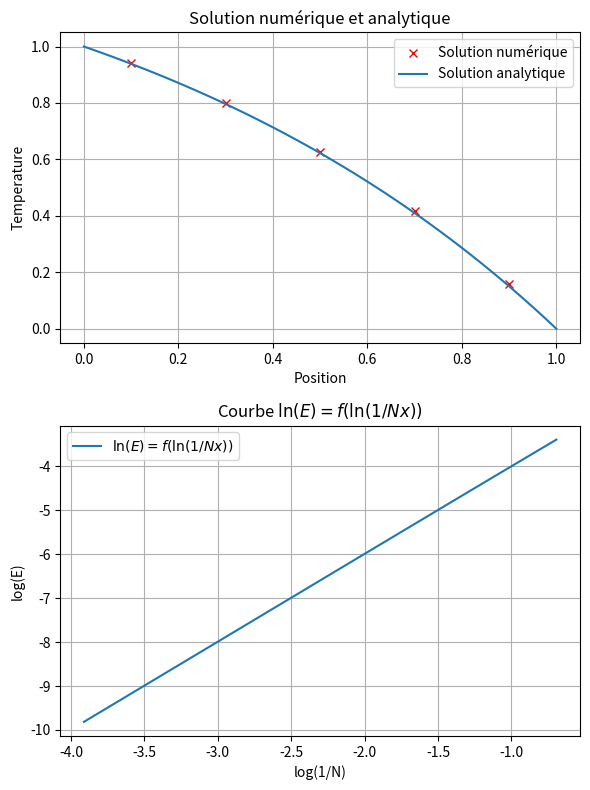
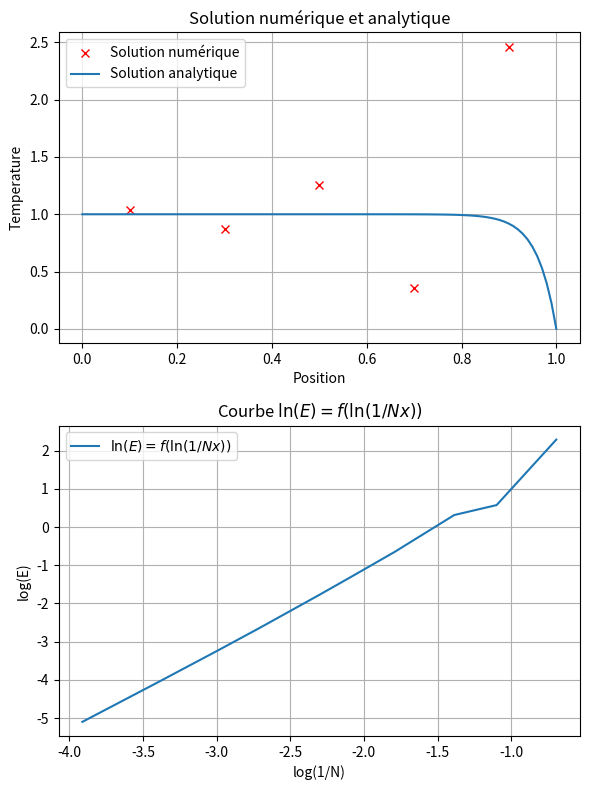
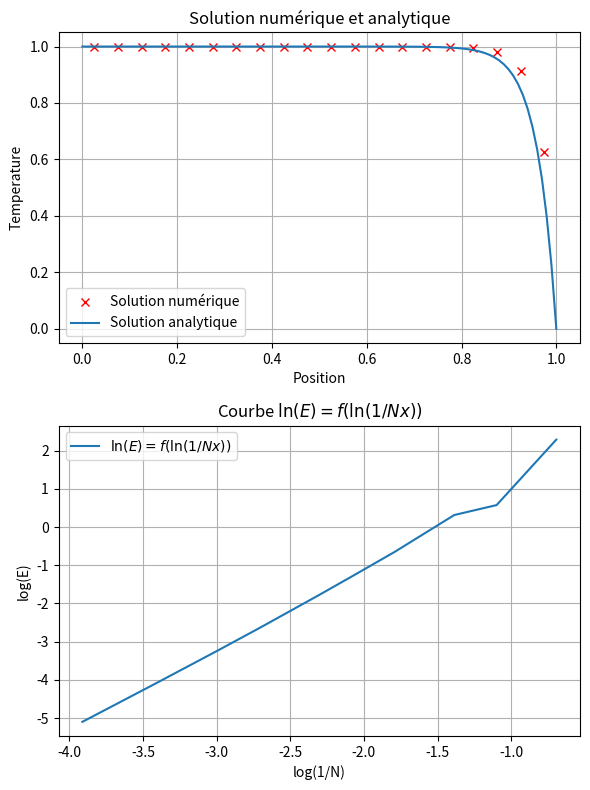
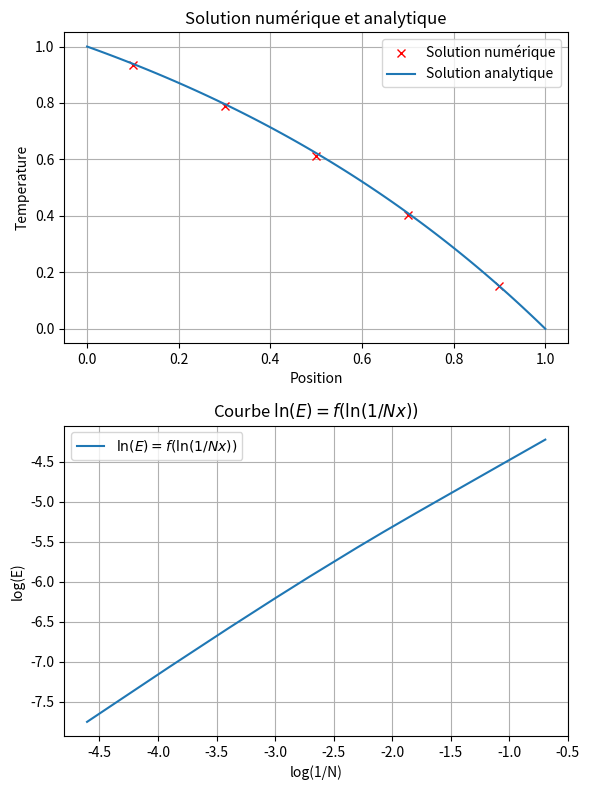
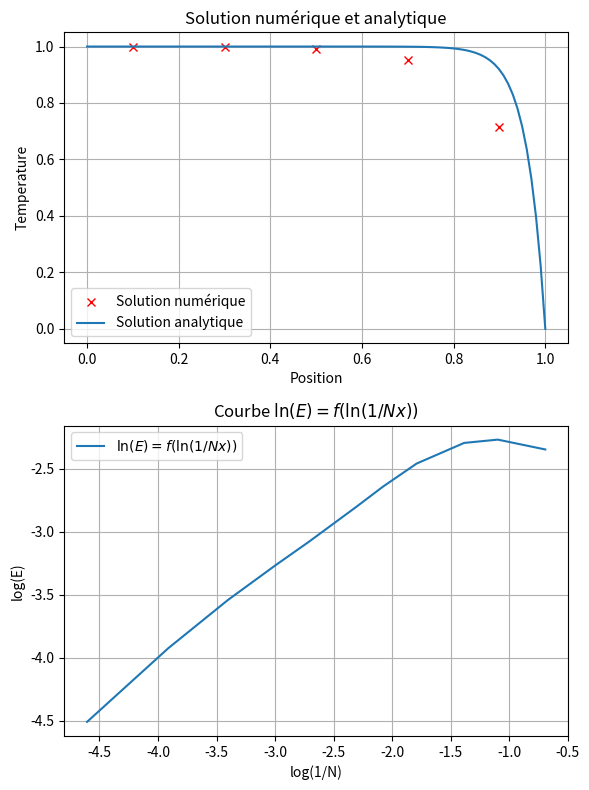

Reproduce these figures in Python, in order.
''' 
############   LAP 2    ###############
[redacted]
[redacted]
#############           ###############
'''

#%% Importations
import numpy as np
import matplotlib.pyplot as plt

#%% Fonction solution analytique
def SolAnalytique(X:np.ndarray,N,L,F,D,Ta,Tb):
    
    P = (F*N)/D

    T = ((np.exp(P*X/L)-1)/(np.exp(P)-1))*(Tb-Ta) + Ta

    return T

#%% Calculs
def CalculSchemaCentre(N,L,F,D,Ta,Tb):

    ##Initialisation des matrices
    A = np.zeros((N,N)) #Matrice des coefficients
    b = np.zeros(N)     #Second membre (CL)

    ##Calculs préléminaires
    delta_x = L/N            #Longeur du volume de control
    X = np.arange(delta_x/2,L,delta_x) #Abssisses des volumes de control

    ## Conditions aux limites
    b[0] = (2*D+F)*Ta #Condition aux limites en A
    b[-1] = (2*D-F)*Tb #Condition aux limites en B

    #Construction de la matrice A
    for i in range(N):
        if i == 0:
            A[i,i+1] = F/2-D
            A[i,i] = 3*D+F/2
        elif i == N-1:
            A[i,i-1] = -(D+F/2)
            A[i,i] = 3*D-F/2
        else:
            A[i,i-1] = -(D+F/2)
            A[i,i+1] = -(D-F/2)
            A[i,i] = 2*D

        pass

    ## Resolution du systeme
    T = np.linalg.solve(A,b)

    return X,T

def CalculUpwing(N,L,F,D,Ta,Tb):
    ##Initialisation des matrices
    A = np.zeros((N,N)) #Matrice des coefficients
    b = np.zeros(N)     #Second membre (CL)

    ##Calculs préléminaires
    delta_x = L/N            #Longeur du volume de control
    X = np.arange(delta_x/2,L,delta_x) #Abssisses des volumes de control

    #Remplissage de b
    b[0] = (2*D+F)*Ta
    b[-1] = (2*D)*Tb

    #Remplissage de la matrice A
    for i in range(N):
        if i == 0:
            A[i,i+1] = -(D + np.max([0,-F]))
            A[i,i] = 3*D+F
        elif i == N-1:
            A[i,i-1] = -(D + np.max([0,F]))
            A[i,i] = 3*D+F
        else:
            A[i,i-1] = -(D + np.max([0,F]))
            A[i,i+1] = -(D + np.max([0,-F]))
            A[i,i] = 2*D + np.max([0,F]) + np.max([0,-F])

        pass

        

    ## Resolution du systeme
    T = np.linalg.solve(A,b)

    return X,T



#%% Erreur et Ordre de convergence
def ErreurQuadratique(SolNum,SolAnalytique,pas):

    erreur = SolNum-SolAnalytique
    erreurCarre = erreur**2
    norme_erreur = np.sqrt(pas*np.sum(erreurCarre))
    
    return norme_erreur

def OrdreConvergenceCentre(N,L,F,Gamma,Ta,Tb):
    listOfN = [2,3,4,6,8,10,15,20,30, 50]
    E = []

    for n in listOfN:
        D = Gamma/(L/n)
        X,T = CalculSchemaCentre(n,L,F,D,Ta,Tb)
        ''' Debugging
        plt.plot(X,T, label = f'N = {n}')
        plt.plot(X,SolAnalytique(X,n,L,F,D,Ta,Tb),'x', label = f'Analytique {n}',)
        plt.legend()
        '''
        E.append(ErreurQuadratique(T,SolAnalytique(X,n,L,F,D,Ta,Tb),L/n))
    
    return np.array(listOfN), np.array(E), np.log(E[-2]/E[-1])/np.log((L/listOfN[-2])/(L/listOfN[-1]))

def OrdreConvergenceUpwing(N,L,F,Gamma,Ta,Tb):
    listOfN = [2,3,4,6,8,10,15,20,30, 50,100]
    E = []

    for n in listOfN:
        D = Gamma/(L/n)
        X,T = CalculUpwing(n,L,F,D,Ta,Tb)
        
        E.append(ErreurQuadratique(T,SolAnalytique(X,n,L,F,D,Ta,Tb),L/n))
    
    return np.array(listOfN), np.array(E), np.log(E[-2]/E[-1])/np.log((L/listOfN[-2])/(L/listOfN[-1]))


#%% Affichage résultat
def Graphique(Xnum,Xanalytique,SolNum,SolAnalytique,listOfN,E):

    fig, (ax1, ax2) = plt.subplots(2, 1, figsize=(6,8))

    #Graphique Solution numérique et analytique
    ax1.plot(Xnum,SolNum,'rx', label = 'Solution numérique')
    ax1.plot(Xanalytique,SolAnalytique, label = 'Solution analytique',)
    ax1.set(xlabel = 'Position', ylabel = 'Temperature', title = 'Solution numérique et analytique')
    ax1.legend()
    ax1.grid()

    #Graphique Convergence
    ax2.plot(np.log(1/listOfN),np.log(E), label = r'$\ln(E) = f(\ln(1/Nx))$')
    ax2.set(xlabel = 'log(1/N)', ylabel = 'log(E)', title = r'Courbe $\ln(E) = f(\ln(1/Nx))$')
    ax2.legend()
    ax2.grid()
    
    plt.tight_layout()
    plt.show()
    


#%% Exercice 5.1.i
#Paramètres
N = 5     #Nombre de volumes
u = 0.1   #Vitesse fluide (m/s)
rho = 1   #masse volumique (kg/m^3)
L = 1     #Longueur (m)
Gamma = 0.1 #Conductivite thermique

#CL 
Ta = 1
Tb = 0

#Calcul preliminaire
F = rho*u
D = Gamma/(L/N)

Xnum,Tnum = CalculSchemaCentre(N,L,F,D,Ta,Tb)
Xanalytique = np.linspace(0,L,100)
Tana = SolAnalytique(Xanalytique,N,L,F,D,Ta,Tb)
listOfN,E,p = OrdreConvergenceCentre(N,L,F,Gamma,Ta,Tb)
Graphique(Xnum,Xanalytique,Tnum,Tana,listOfN,E)

print("Exercice 5.1.i -> Ordre de convergence: {}".format(p))

#%% Exercice 5.1.ii
#Paramètres
N = 5     #Nombre de volumes
u = 2.5   #Vitesse fluide (m/s)
rho = 1   #masse volumique (kg/m^3)
L = 1     #Longueur (m)
Gamma = 0.1 #Conductivite thermique

#CL 
Ta = 1
Tb = 0

#Calcul preliminaire
F = rho*u
D = Gamma/(L/N)

Xnum,Tnum = CalculSchemaCentre(N,L,F,D,Ta,Tb)
Xanalytique = np.linspace(0,L,100)
Tana = SolAnalytique(Xanalytique,N,L,F,D,Ta,Tb)
listOfN,E,p = OrdreConvergenceCentre(N,L,F,Gamma,Ta,Tb)
Graphique(Xnum,Xanalytique,Tnum,Tana,listOfN,E)

print("Exercice 5.1.ii -> Ordre de convergence: {}".format(p))

#%% Exercice 5.1.ii
#Paramètres
N = 20    #Nombre de volumes
u = 2.5   #Vitesse fluide (m/s)
rho = 1   #masse volumique (kg/m^3)
L = 1     #Longueur (m)
Gamma = 0.1 #Conductivite thermique

#CL 
Ta = 1
Tb = 0

#Calcul preliminaire
F = rho*u
D = Gamma/(L/N)

Xnum,Tnum = CalculSchemaCentre(N,L,F,D,Ta,Tb)
Xanalytique = np.linspace(0,L,100)
Tana = SolAnalytique(Xanalytique,N,L,F,D,Ta,Tb)
listOfN,E,p = OrdreConvergenceCentre(N,L,F,Gamma,Ta,Tb)
Graphique(Xnum,Xanalytique,Tnum,Tana,listOfN,E)

print("Exercice 5.1.iii -> Ordre de convergence: {}".format(p))
# %% Exercice 5.2.i
#Paramètres
N = 5     #Nombre de volumes
u = 0.1   #Vitesse fluide (m/s)
rho = 1   #masse volumique (kg/m^3)
L = 1     #Longueur (m)
Gamma = 0.1 #Conductivite thermique

#CL 
Ta = 1
Tb = 0

#Calcul preliminaire
F = rho*u
D = Gamma/(L/N)

Xnum,Tnum = CalculUpwing(N,L,F,D,Ta,Tb)
Xanalytique = np.linspace(0,L,100)
Tana = SolAnalytique(Xanalytique,N,L,F,D,Ta,Tb)
listOfN,E,p = OrdreConvergenceUpwing(N,L,F,Gamma,Ta,Tb)
Graphique(Xnum,Xanalytique,Tnum,Tana,listOfN,E)

print("Exercice 5.2.i -> Ordre de convergence: {}".format(p))

#%% Exercice 5.2.ii
#Paramètres
N = 5     #Nombre de volumes
u = 2.5   #Vitesse fluide (m/s)
rho = 1   #masse volumique (kg/m^3)
L = 1     #Longueur (m)
Gamma = 0.1 #Conductivite thermique

#CL 
Ta = 1
Tb = 0

#Calcul preliminaire
F = rho*u
D = Gamma/(L/N)

Xnum,Tnum = CalculUpwing(N,L,F,D,Ta,Tb)
Xanalytique = np.linspace(0,L,100)
Tana = SolAnalytique(Xanalytique,N,L,F,D,Ta,Tb)
listOfN,E,p = OrdreConvergenceUpwing(N,L,F,Gamma,Ta,Tb)
Graphique(Xnum,Xanalytique,Tnum,Tana,listOfN,E)

print("Exercice 5.2.ii -> Ordre de convergence: {}".format(p))
# %%
